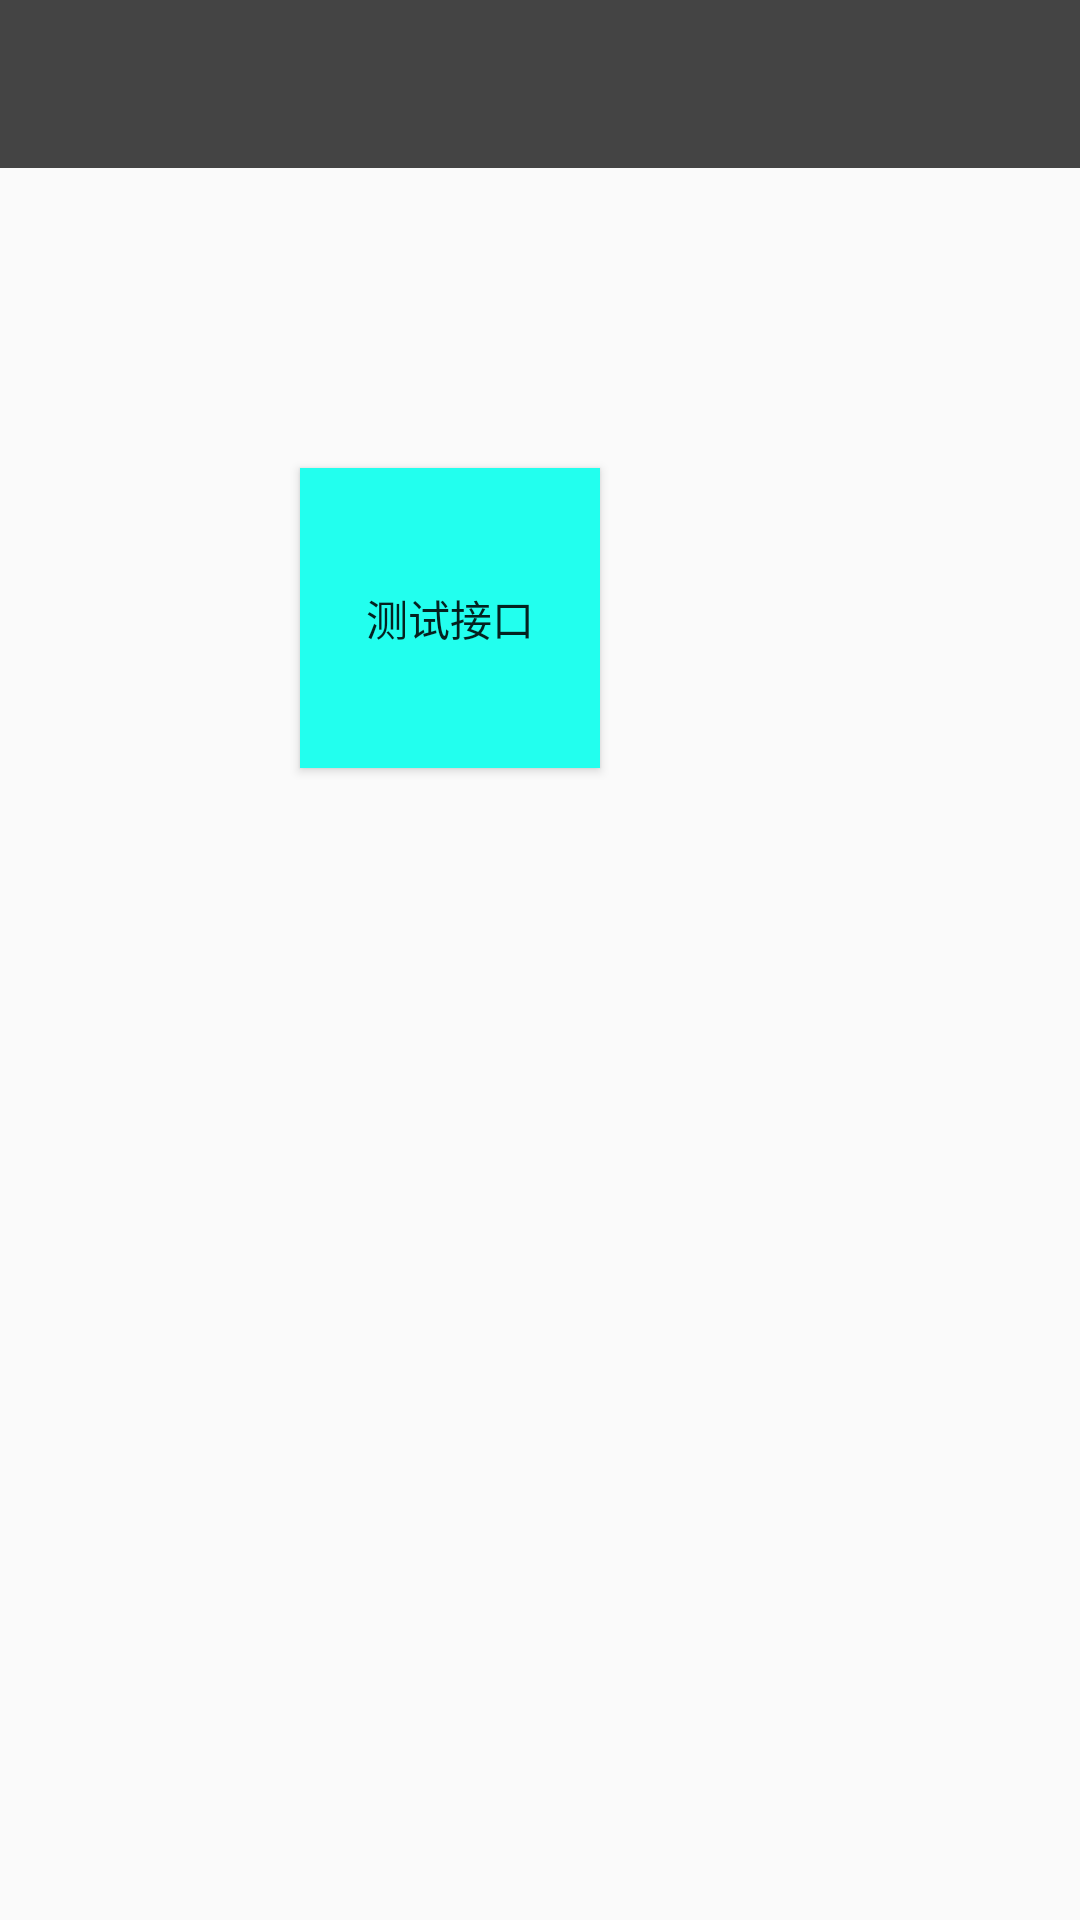

Android layout source for this screen:
<!-- AndroidManifest.xml: application theme AppTheme -->
<!-- res/layout/activity_main.xml -->
<?xml version="1.0" encoding="utf-8"?>
<LinearLayout xmlns:android="http://schemas.android.com/apk/res/android"
    xmlns:tools="http://schemas.android.com/tools"
    android:layout_width="match_parent"
    android:layout_height="match_parent"
    android:orientation="vertical"
    tools:context=".MainActivity">

    <include layout="@layout/layout_toolbar"/>

    <Button
        android:id="@+id/btn"
        android:layout_width="100dp"
        android:background="#22ffee"
        android:layout_height="100dp"
        android:layout_marginTop="100dp"
        android:layout_marginLeft="100dp"
        android:text="测试接口" />

</LinearLayout>
<!-- res/layout/layout_toolbar.xml (included above) -->
<?xml version="1.0" encoding="utf-8"?>
<android.support.v7.widget.Toolbar xmlns:android="http://schemas.android.com/apk/res/android"
    xmlns:app="http://schemas.android.com/apk/res-auto"
    android:id="@+id/toolbar"
    style="@style/action_bar"
    android:elevation="0dp"
    android:navigationIcon="@drawable/ic_back"
    app:navigationIcon="@drawable/ic_back">

    <TextView
        android:id="@+id/tv_title"
        android:layout_width="wrap_content"
        android:layout_height="wrap_content"
        android:layout_centerInParent="true"
        android:layout_gravity="center"
        android:maxLines="1"
        android:textColor="#ffffff"
        android:textSize="20sp" />
</android.support.v7.widget.Toolbar>
<!-- resources referenced by this layout -->
<resources>
  <style name="action_bar">
          <item name="android:background">?attr/colorPrimary</item>
          <item name="android:layout_width">match_parent</item>
          <item name="android:layout_height">?attr/actionBarSize</item>
      </style>
  <style name="AppTheme" parent="@style/Theme.AppCompat.Light.NoActionBar">
          
          <item name="colorPrimary">@color/colorPrimary</item>
          <item name="colorPrimaryDark">@color/colorPrimaryDark</item>
          <item name="colorAccent">@color/colorAccent</item>
      </style>
  <color name="colorPrimary">#444444</color>
  <color name="colorPrimaryDark">#303F9F</color>
  <color name="colorAccent">#FF4081</color>
</resources>
